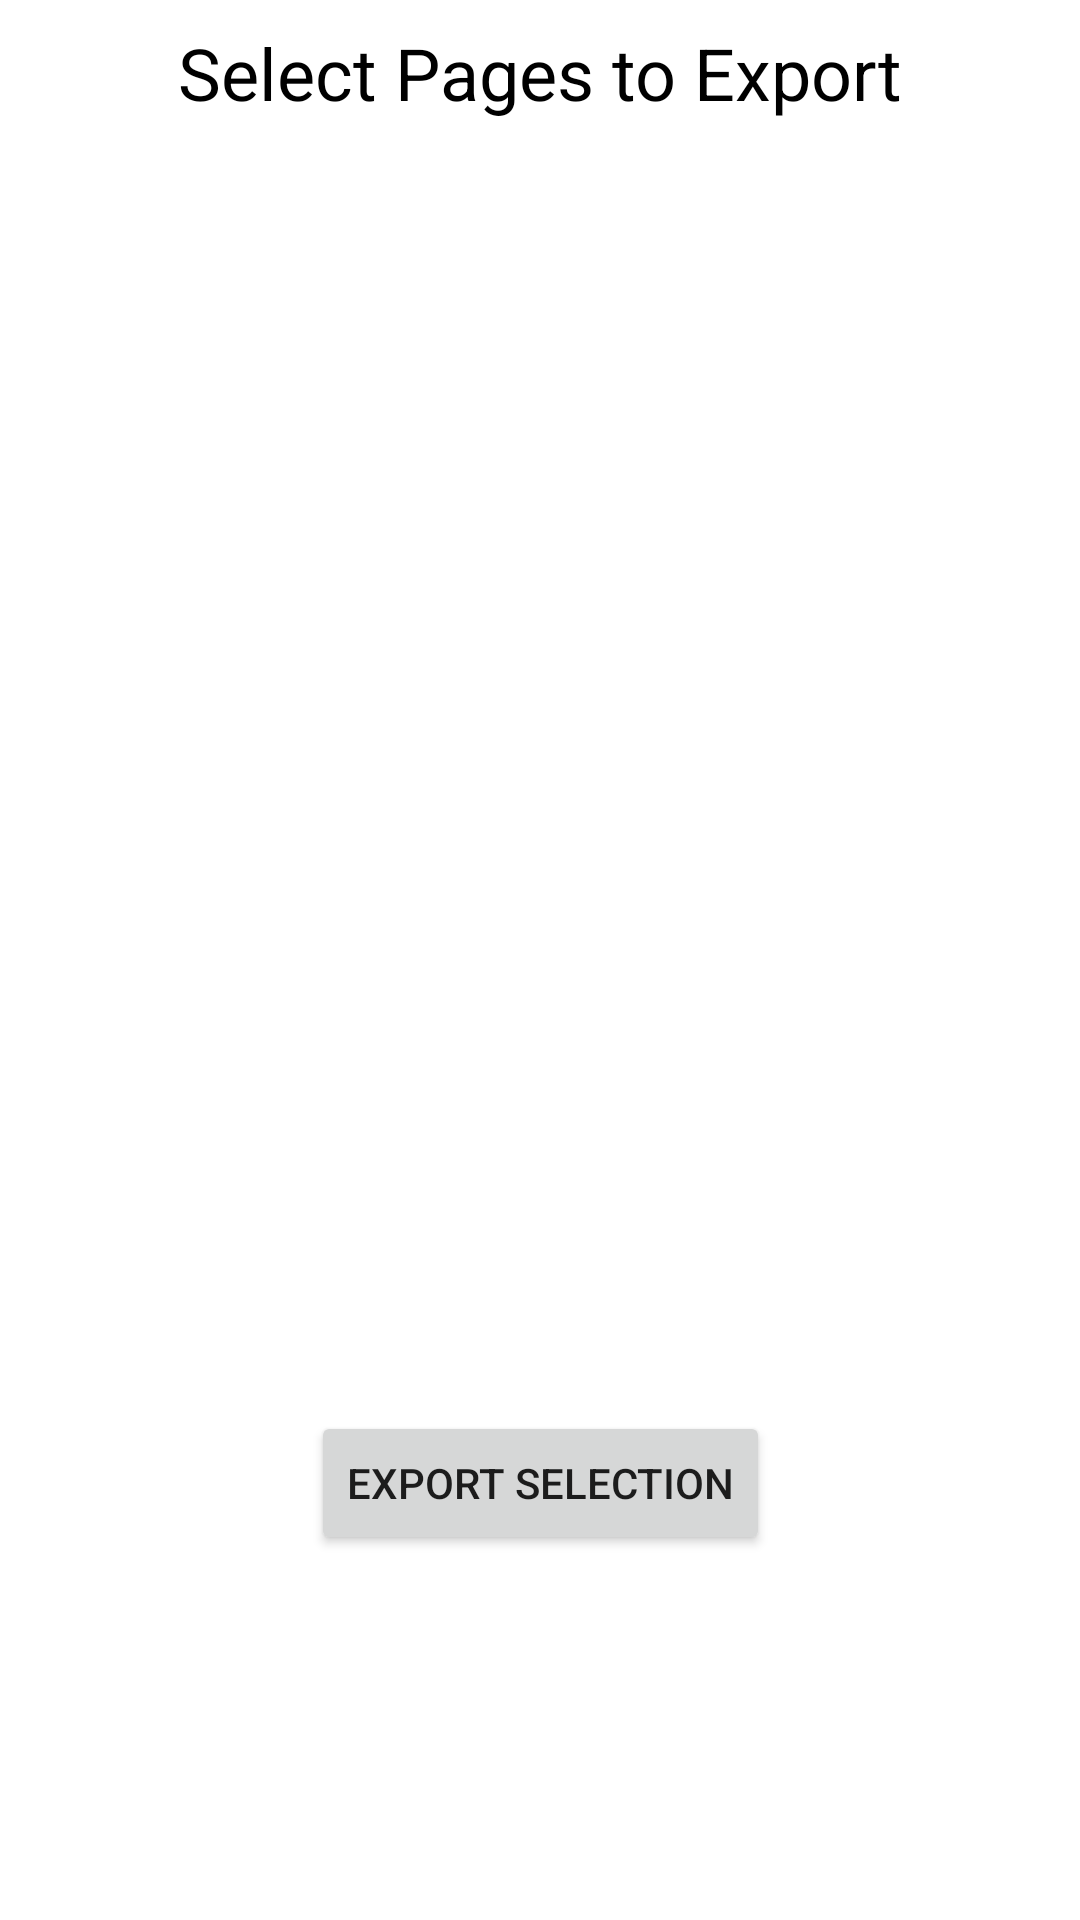

The Android layout XML behind this screen, and the referenced resources:
<!-- AndroidManifest.xml: application theme Theme_Test2 -->
<!-- res/layout/pages_select_number_display_layout.xml -->
<?xml version="1.0" encoding="utf-8"?>

<androidx.constraintlayout.widget.ConstraintLayout xmlns:android="http://schemas.android.com/apk/res/android"
    xmlns:app="http://schemas.android.com/apk/res-auto"
    xmlns:tools="http://schemas.android.com/tools"
    android:layout_width="wrap_content"
    android:layout_height="wrap_content"
    android:layout_gravity="center">

    <TextView
        android:id="@+id/textView2"
        android:layout_width="wrap_content"
        android:layout_height="wrap_content"
        android:layout_marginTop="8dp"
        android:text="Select Pages to Export"
        android:textColor="@color/black"
        android:textSize="24dp"
        app:layout_constraintEnd_toEndOf="parent"
        app:layout_constraintStart_toStartOf="parent"
        app:layout_constraintTop_toTopOf="parent" />


    <Button
        android:id="@+id/Export_selection_btn"
        android:layout_width="wrap_content"
        android:layout_height="wrap_content"
        android:layout_marginTop="8dp"
        android:layout_marginBottom="8dp"
        android:text="Export Selection"
        app:layout_constraintBottom_toBottomOf="parent"
        app:layout_constraintEnd_toEndOf="@+id/textView2"
        app:layout_constraintStart_toStartOf="@+id/textView2"
        app:layout_constraintTop_toBottomOf="@+id/Page_Number_Selector_Grid" />

    <GridView
        android:id="@+id/Page_Number_Selector_Grid"
        android:layout_width="wrap_content"
        android:layout_height="300dp"
        android:layout_marginTop="8dp"
        android:columnWidth="80dp"
        app:layout_constraintEnd_toEndOf="parent"
        app:layout_constraintStart_toStartOf="parent"
        app:layout_constraintTop_toBottomOf="@+id/textView2"
        android:numColumns="auto_fit"
        android:horizontalSpacing="3dp"
        android:verticalSpacing="5dp">

    </GridView>
</androidx.constraintlayout.widget.ConstraintLayout>
<!-- resources referenced by this layout -->
<resources>
  <style name="Theme_Test2" parent="@style/Theme.MaterialComponents.DayNight.NoActionBar">
          <item name="android:statusBarColor">?attr/colorPrimaryVariant</item>
          <item name="colorOnPrimary">@color/white</item>
          <item name="colorOnSecondary">@color/black</item>
          <item name="colorPrimary">#f58d9ea8</item>
          <item name="colorPrimaryVariant">#da9e9e9e</item>
          <item name="colorSecondary">@color/black</item>
          <item name="colorSecondaryVariant">@color/teal_700</item>
      </style>
  <!-- not gathered from this repository: default colours our renderer supplied (Android Studio template values) -->
  <color name="teal_700">#FF018786</color>
  <color name="black">#FF000000</color>
  <color name="white">#FFFFFFFF</color>
</resources>
